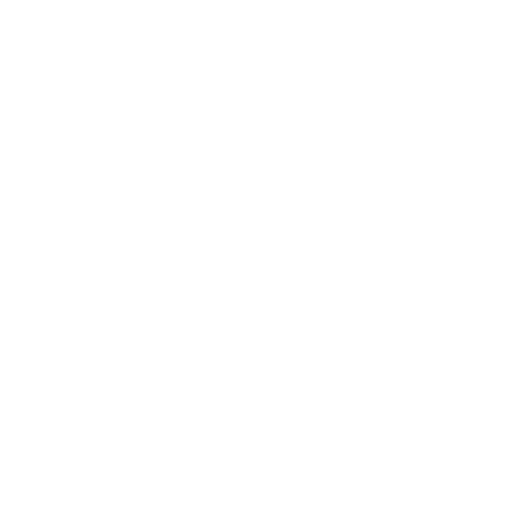
t = 0.00 s
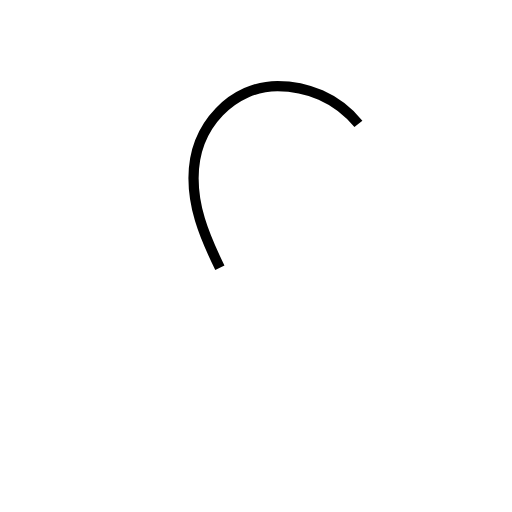
t = 0.95 s
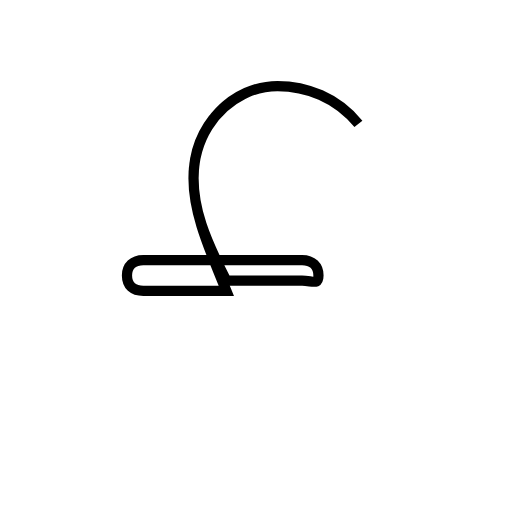
t = 2.86 s
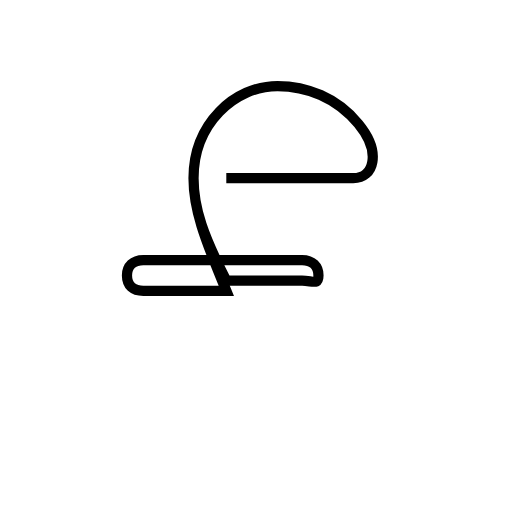
t = 3.81 s
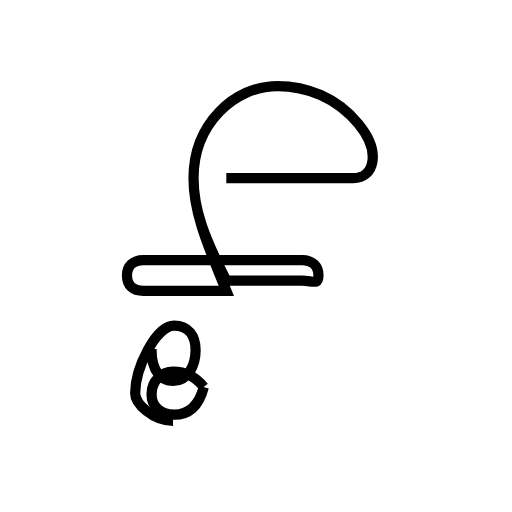
t = 4.99 s
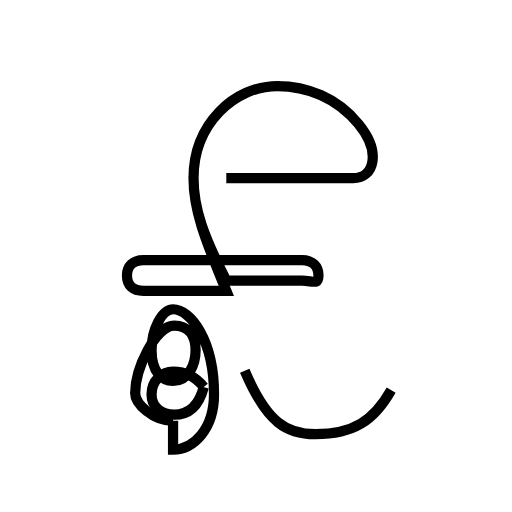
t = 6.31 s

The animated SVG that drew these frames (rendered in a browser with its animation timeline set to each time). Animation: 4 SMIL elements (animate=4); one cycle of 6.31 s.

<?xml version='1.0' encoding='utf-8'?>
<svg viewBox="0.0 -6.0 50.0 50.0" version="1.1" xmlns="http://www.w3.org/2000/svg"><rect x="-1000" y="-1000" width="2000" height="2000" stroke="white" fill="white" /><g style="fill:none;stroke:#000000;stroke-width:1"><path d="M 35.0 -31.9 C 32.9 -34.5 29.9 -35.6 27.1 -35.6 C 22.9 -35.6 18.9 -31.9 18.9 -26.6 C 18.9 -23.6 19.9 -20.9 22.1 -16.6 L 29.5 -16.6 C 30.5 -16.6 31.1 -16.1 31.1 -17.1 C 31.1 -18.0 30.5 -18.6 29.5 -18.6 L 14.0 -18.6 C 13.0 -18.6 12.4 -18.0 12.4 -17.1 C 12.4 -16.1 13.0 -15.6 14.0 -15.6 L 22.1 -15.6 C 19.9 -20.9 18.9 -23.6 18.9 -26.6 C 18.9 -31.9 22.9 -35.6 27.1 -35.6 C 29.9 -35.6 32.9 -34.5 35.0 -31.9 C 37.3 -29.1 36.5 -26.6 34.5 -26.6 L 22.1 -26.6 " transform="translate(0.0 38.0)" stroke-dasharray="126.87108752030566" stroke-dashoffset="126.87108752030566"><animate attributeName="stroke-dashoffset" from="126.87108752030566" to="0" dur="3.8061326256091697s" begin="0s" fill="freeze" /></path><path d="M 19.9 -6.2 C 19.1 -7.2 18.2 -7.7 16.9 -7.7 C 15.8 -7.7 14.8 -6.8 14.8 -5.5 C 14.8 -4.2 15.8 -3.5 17.0 -3.5 C 18.4 -3.5 19.4 -4.3 19.9 -6.2 Z " transform="translate(0.0 38.0)" stroke-dasharray="14.534275971133608" stroke-dashoffset="14.534275971133608"><animate attributeName="stroke-dashoffset" from="14.534275971133608" to="0" dur="0.4360282791340082s" begin="3.8061326256091697s" fill="freeze" /></path><path d="M 16.9 -2.9 C 14.9 -2.9 13.2 -4.6 13.2 -5.6 C 13.2 -8.0 15.2 -12.2 17.0 -12.2 C 18.4 -12.2 19.1 -11.2 19.1 -9.8 C 19.1 -8.4 18.4 -6.8 16.9 -6.8 C 15.8 -6.8 14.8 -7.7 14.8 -9.8 C 14.8 -11.8 15.8 -13.8 16.9 -13.8 C 18.6 -13.8 20.9 -10.8 20.9 -5.5 C 20.9 -2.1 18.9 -0.1 16.9 -0.1 Z " transform="translate(0.0 38.0)" stroke-dasharray="49.893385459115684" stroke-dashoffset="49.893385459115684"><animate attributeName="stroke-dashoffset" from="49.893385459115684" to="0" dur="1.4968015637734704s" begin="4.242160904743178s" fill="freeze" /></path><path d="M 38.2 -5.9 C 36.5 -2.9 34.5 -1.6 30.8 -1.6 C 28.1 -1.6 26.1 -2.6 23.9 -7.8" transform="translate(0.0 38.0)" stroke-dasharray="19.049093549531285" stroke-dashoffset="19.049093549531285"><animate attributeName="stroke-dashoffset" from="19.049093549531285" to="0" dur="0.5714728064859386s" begin="5.7389624685166485s" fill="freeze" /></path></g></svg>
